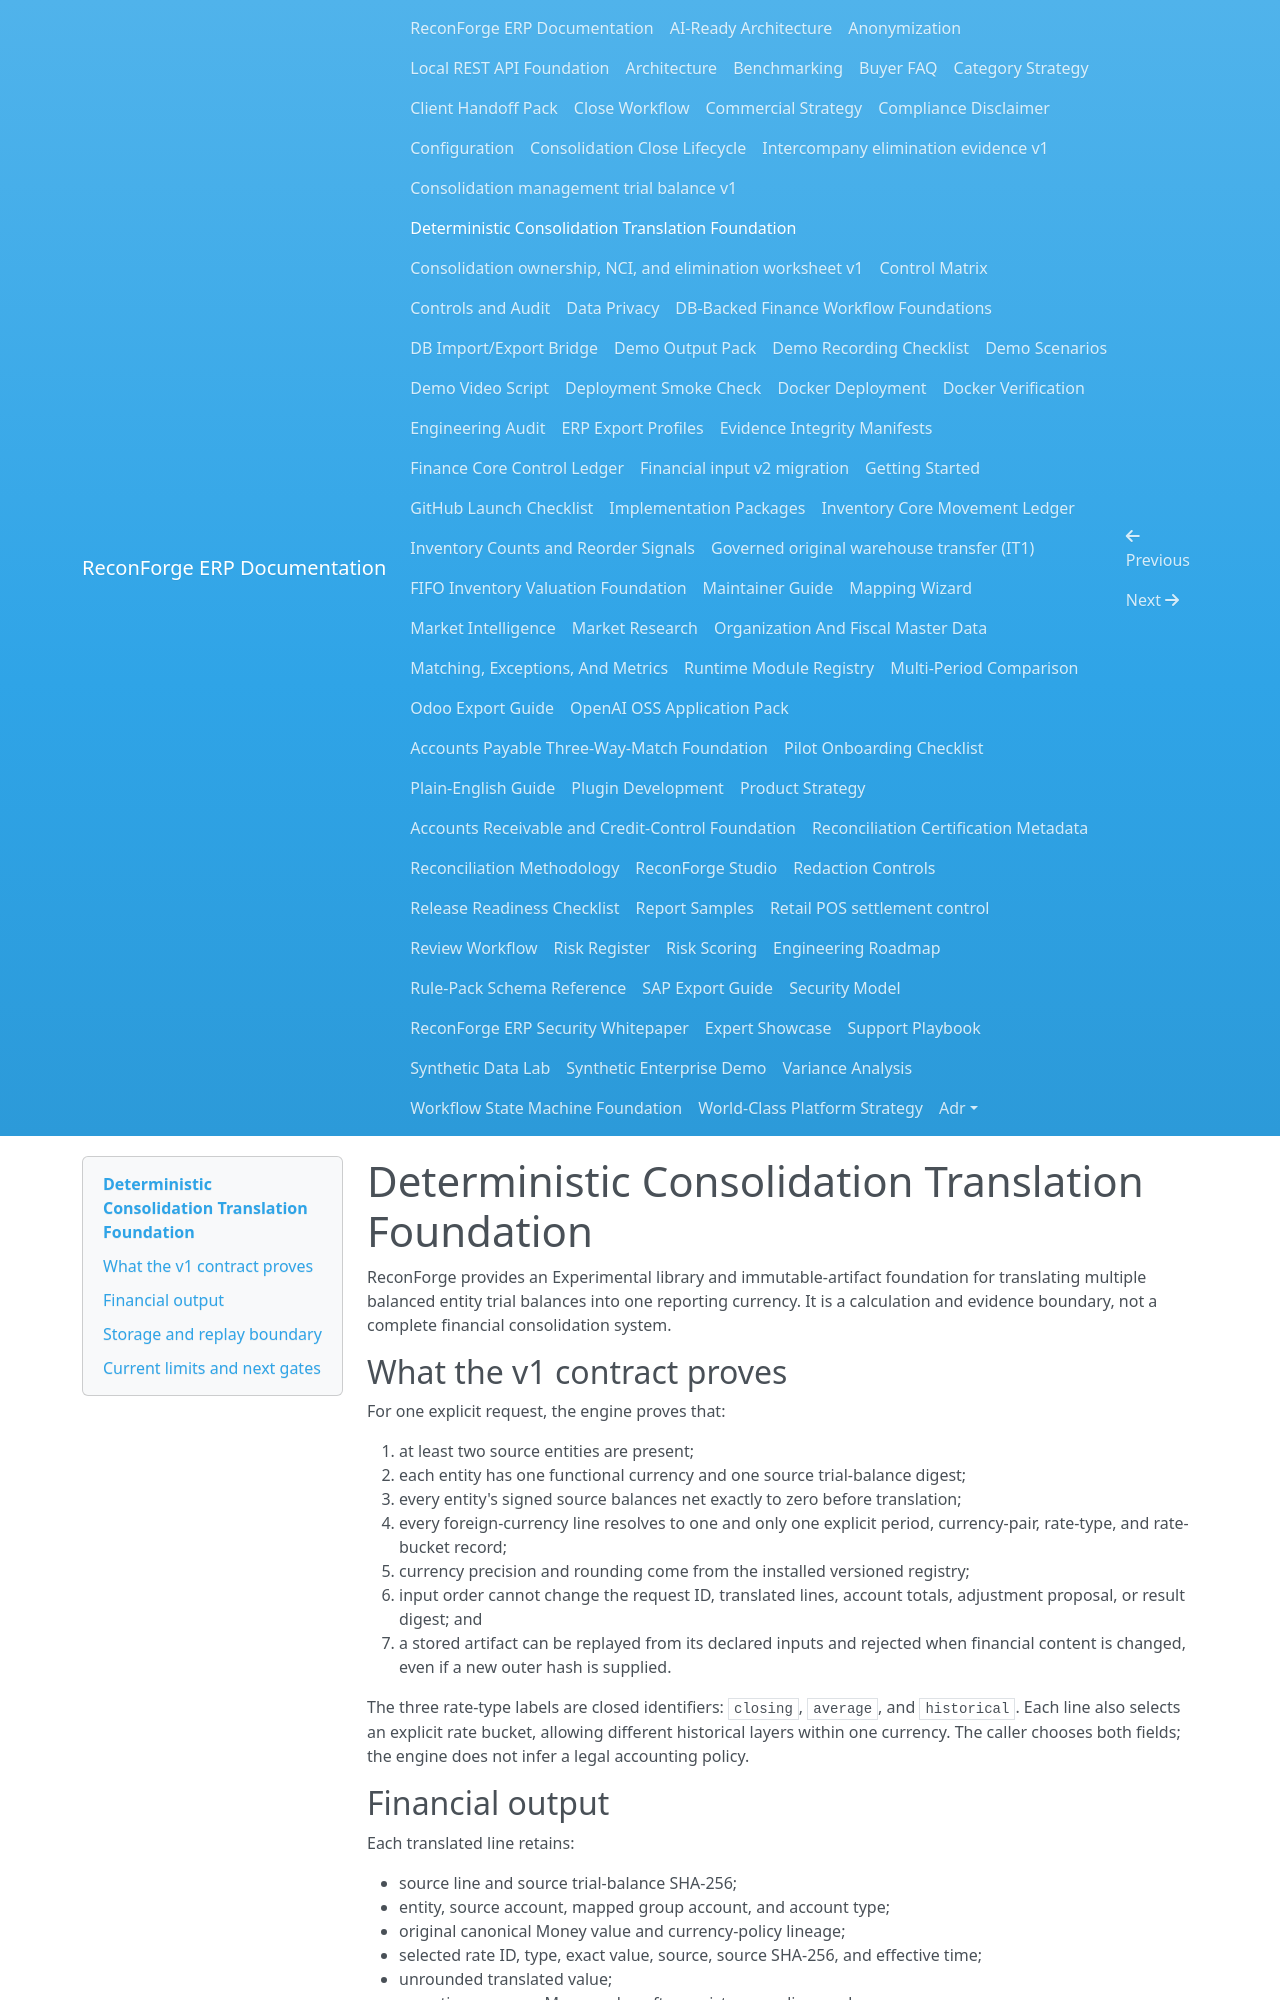

repository: amrzainmubarak/reconforge-erp · page: consolidation-translation/index.html · generator: mkdocs

# Deterministic Consolidation Translation Foundation

ReconForge provides an Experimental library and immutable-artifact foundation
for translating multiple balanced entity trial balances into one reporting
currency. It is a calculation and evidence boundary, not a complete financial
consolidation system.

## What the v1 contract proves

For one explicit request, the engine proves that:

1. at least two source entities are present;
2. each entity has one functional currency and one source trial-balance digest;
3. every entity's signed source balances net exactly to zero before translation;
4. every foreign-currency line resolves to one and only one explicit period,
   currency-pair, rate-type, and rate-bucket record;
5. currency precision and rounding come from the installed versioned registry;
6. input order cannot change the request ID, translated lines, account totals,
   adjustment proposal, or result digest; and
7. a stored artifact can be replayed from its declared inputs and rejected when
   financial content is changed, even if a new outer hash is supplied.

The three rate-type labels are closed identifiers: `closing`, `average`, and
`historical`. Each line also selects an explicit rate bucket, allowing different
historical layers within one currency. The caller chooses both fields; the engine
does not infer a legal accounting policy.

## Financial output

Each translated line retains:

- source line and source trial-balance SHA-256;
- entity, source account, mapped group account, and account type;
- original canonical Money value and currency-policy lineage;
- selected rate ID, type, exact value, source, source SHA-256, and effective time;
- unrounded translated value;
- reporting-currency Money value after registry rounding; and
- the exact rounding delta.

The result aggregates by mapped group account and exposes:

- the unrounded translation difference caused by applying different rate types;
- the total rounding delta;
- the reporting-currency balance before adjustment;
- an explicit translation-adjustment proposal; and
- the mathematical balance after applying that proposal.

The proposal has `posted=false`. No journal, elimination, approval, period close,
ERP mutation, or bank action is created.
